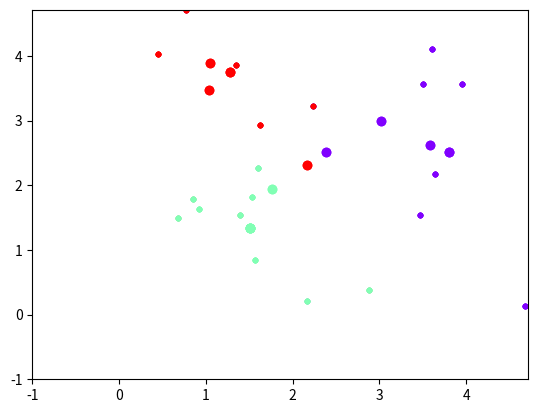

Write the Python code that produced this figure. (Note: this script raises an exception after producing the figure.)
#!/usr/bin/env python3

import argparse
import matplotlib.animation as animation
import matplotlib.cm as cm
import matplotlib.pyplot as plt
import numpy as np


def parse_arguments():
    """
    Parses command line options.
    """
    parser = argparse.ArgumentParser(description="Implementation of k-means "
                                                 "algorithm")
    parser.add_argument("--k", type=int, default=3, help="number of clusters")
    parser.add_argument("--num_samples", type=int, default=20,
                        help="number of samples")
    parser.add_argument("--amplitude", type=int, default=5,
                        help="amplitude of the samples' position")
    args = parser.parse_args()
    return args


def generate_centroids(k, samples):
    """
    Assigns a random index to each sample and create k centroids which position
    is the mean of the samples with the corresponding index.
    """
    centroid_index = np.random.randint(k, size=len(samples))

    centroid_list = []
    for centroid in range(k):
        centroid_samples = samples[np.where(centroid_index == centroid)]
        centroid_list.append(np.mean(centroid_samples, axis=0))
    centroids = np.array(centroid_list)

    plots = []
    plot_points(centroids, samples, centroid_index, plots)

    return centroids, plots


def create_clusters(centroids, samples, plots):
    """
    Computes the distance between each sample and centroid to assign the samples
    to the closest centroid index.
    """
    dist = []
    for centroid in centroids:
        new_dist = np.linalg.norm(centroid - samples, axis=1)
        dist.append(new_dist)

    centroid_index = np.argmin(dist, axis=0)

    plot_points(centroids, samples, centroid_index, plots)

    return centroid_index, plots


def update_centroid(centroids, samples, centroid_index, plots):
    """
    Computes the new position for the centroids with the mean of the samples
    that belong them. If none of the centroids is changing the position the
    function returns the value to stop the algorithm.
    """
    stop = True
    for centroid in range(len(centroids)):
        new_position = np.mean(samples[np.where(centroid_index == centroid)],
                               axis=0)
        if not (np.sum(new_position - centroids[centroid]) == 0):
            stop = False
        centroids[centroid] = new_position

    plot_points(centroids, samples, centroid_index, plots)

    return centroids, stop, plots


def plot_points(centroids, samples, centroid_index, plots):
    """
    Plots the centroids and samples per iteration.
    """
    plot_points = []
    colors = cm.rainbow(np.linspace(0, 1, len(centroids)))
    for index in range(len(centroids)):
        plot_points.append(plt.plot(centroids[index, 0], centroids[index, 1],
                                    color=colors[index], marker='o')[0])

    if centroid_index.any():
        for index in range(len(samples)):
            plot_points.append(plt.plot(samples[index, 0], samples[index, 1],
                                        color=colors[centroid_index[index]],
                                        marker='.')[0])
    else:
        plot_points.append(plt.plot(samples[:, 0], samples[:, 1], 'k.')[0])

    plots.append(plot_points)

    return plots


def save_animation(fig, plots):
    """
    Creates an animated gif for the different iterations of the algorithm.
    """
    Writer = animation.writers['ffmpeg']
    writer = Writer(fps=15, metadata=dict(artist='Aina'), bitrate=1800)
    ani = animation.ArtistAnimation(
        fig, plots, interval=50, repeat_delay=3000, blit=True)
    ani.save('kmeans.mp4', writer=writer)


def main():
    args = parse_arguments()

    # Create an array of samples to apply kmeans to
    samples = np.random.random([args.num_samples, 2])*args.amplitude

    fig = plt.figure()
    plt.axis([-1, np.max(samples), -1, (np.max(samples))])

    # Initialization step
    centroids, plots = generate_centroids(args.k, samples)

    stop = False
    while (not stop):
        # Assignment step
        centroid_index, plots = create_clusters(centroids, samples, plots)

        # Update step
        centroids, stop, plots = update_centroid(
            centroids, samples, centroid_index, plots)

    save_animation(fig, plots)


if __name__ == '__main__':
    main()
